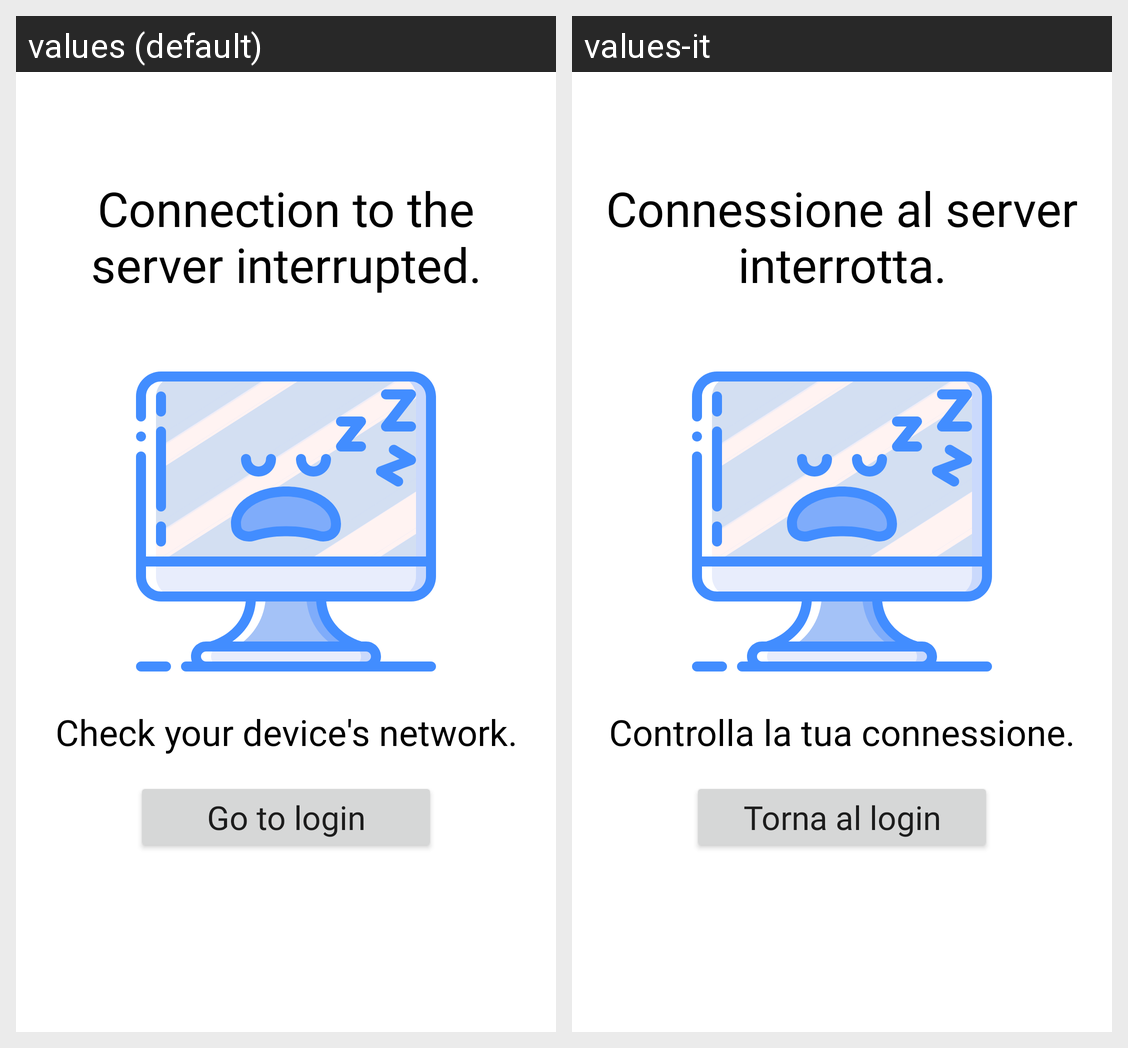

Strings drawn on this Android screen and how each of the app's shown locales translates them:
Android screen res/layout/fragment_server_or_network_error.xml rendered under 2 locales, left to right: values (default), values-it. Device: Nexus 5 (rendered at 1080×1920; each locale shown at half size, 540×960, under a caption strip naming it); theme Theme.LocationHub.
Strings drawn on this screen, with the default value and each locale's value (text and hints the layout hard-codes, and strings that could not be matched under every locale, appear in the picture but are not listed):

network_error
  values: Check your device's network.
  values-it: Controlla la tua connessione.

server_error_title
  values: Connection to the server interrupted.
  values-it: Connessione al server interrotta.

server_error_button
  values: Go to login
  values-it: Torna al login
